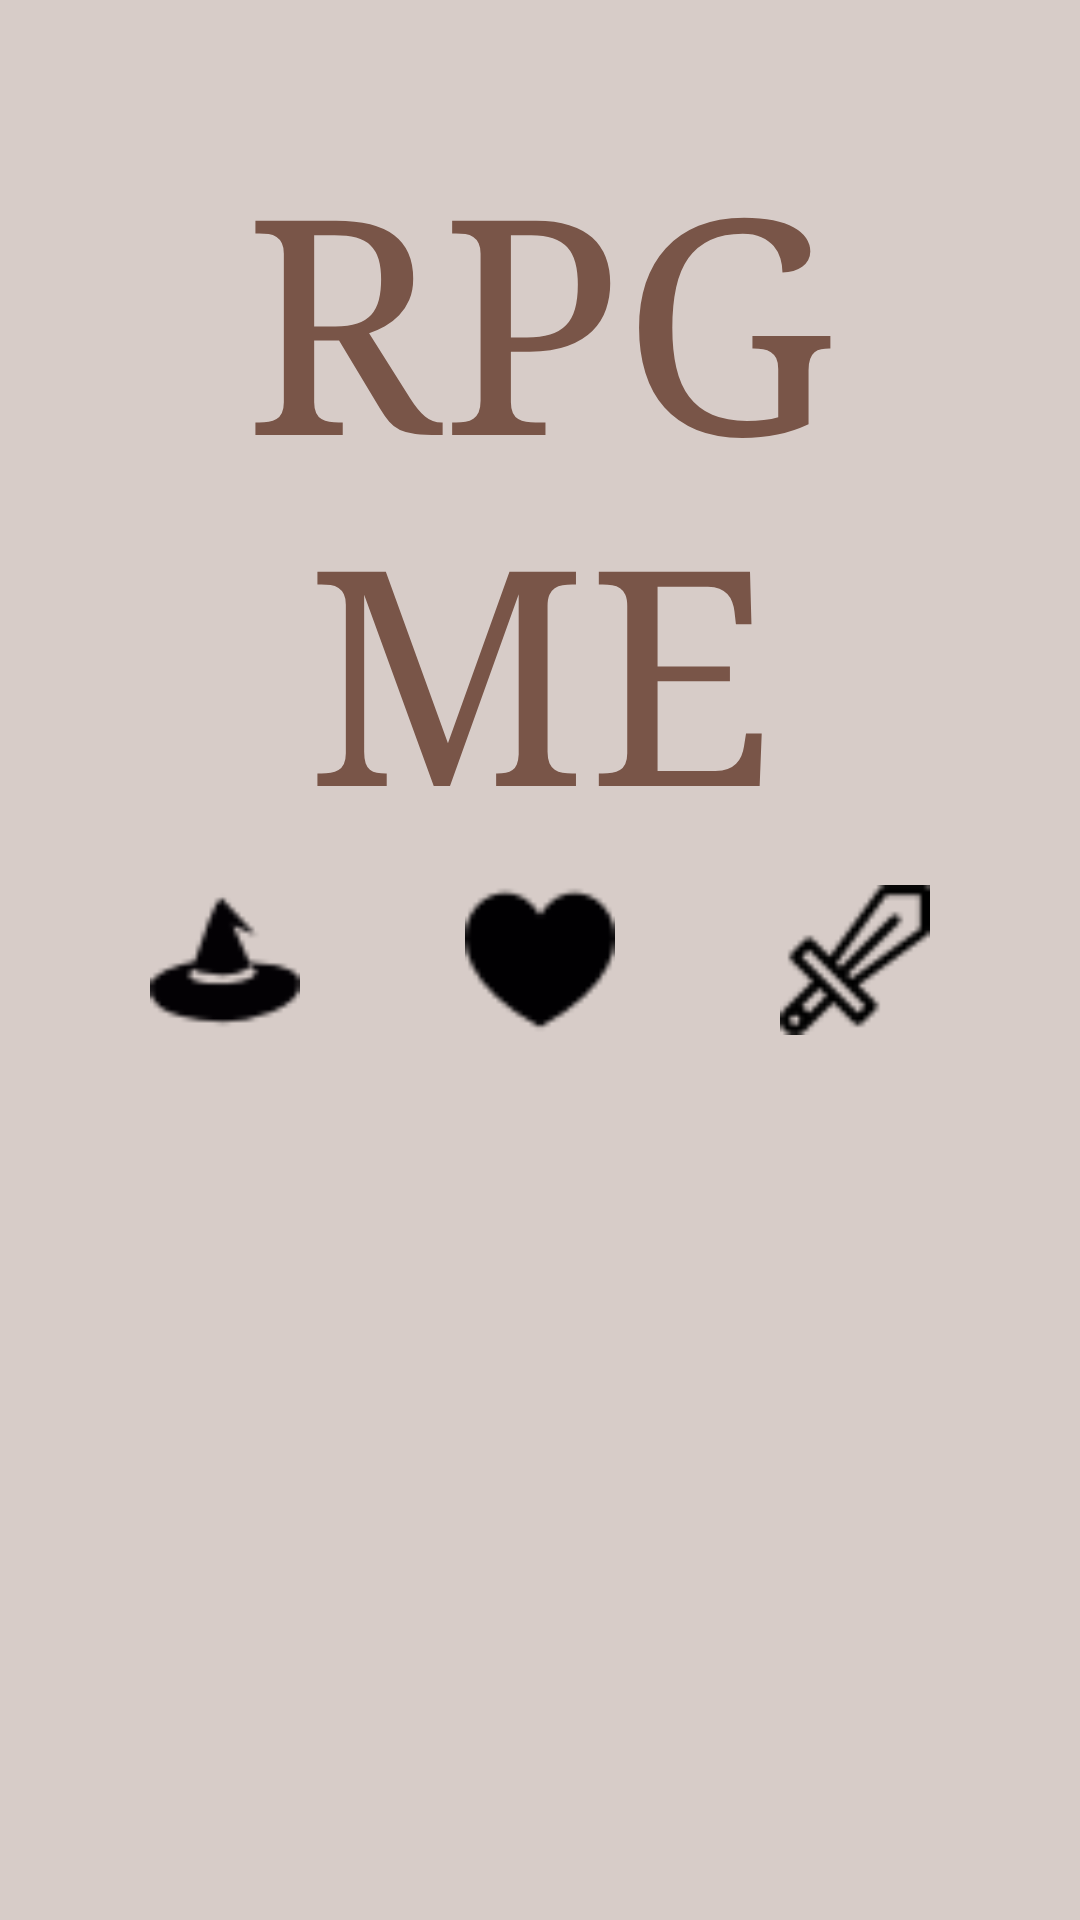

Here is an Android app screen rendered from its layout file. Give the layout XML and the strings, colors and styles it references.
<!-- AndroidManifest.xml: application theme AppTheme -->
<!-- res/layout/activity_splash.xml -->
<?xml version="1.0" encoding="utf-8"?>
<RelativeLayout xmlns:android="http://schemas.android.com/apk/res/android"
    android:orientation="vertical"
    android:background="@color/colorLightBrown"
    android:layout_width="match_parent"
    android:layout_height="match_parent">
    
    <TextView
        android:id="@+id/splash_text"
        android:layout_width="match_parent"
        android:layout_height="wrap_content"
        android:gravity="center_horizontal"
        android:paddingTop="40dp"
        android:text="@string/app_name"
        android:textSize="100sp"
        android:textColor="@color/colorBrown" />

    <ImageView
        android:id="@+id/splash_image_int"
        android:layout_width="50dp"
        android:layout_height="50dp"
        android:layout_centerVertical="true"
        android:layout_marginStart="50dp"
        android:src="@drawable/skill_magic" />

    <ImageView
        android:id="@+id/splash_image_sta"
        android:layout_width="50dp"
        android:layout_height="50dp"
        android:layout_centerInParent="true"
        android:src="@drawable/stat_sta" />

    <ImageView
        android:id="@+id/splash_image_str"
        android:layout_width="50dp"
        android:layout_height="50dp"
        android:layout_centerVertical="true"
        android:layout_alignParentEnd="true"
        android:layout_marginEnd="50dp"
        android:src="@drawable/skill_attack" />


</RelativeLayout>
<!-- resources referenced by this layout -->
<resources>
  <color name="colorBrown">#795548</color>
  <color name="colorLightBrown">#D7CCC8</color>
  <!-- drawable skill_attack: png bitmap (drawable, 779 bytes) -->
  <!-- drawable skill_magic: png bitmap (drawable, 836 bytes) -->
  <!-- drawable stat_sta: png bitmap (drawable, 590 bytes) -->
  <string name="app_name">RPG ME</string>
  <style name="AppTheme" parent="Theme.AppCompat.Light.DarkActionBar">
          
          <item name="colorPrimary">@color/colorPrimary</item>
          <item name="colorPrimaryDark">@color/colorPrimaryDark</item>
          <item name="colorAccent">@color/colorAccent</item>
          <item name="android:typeface">serif</item>
      </style>
  <color name="colorPrimary">#5D4037</color>
  <color name="colorPrimaryDark">#3E2723</color>
  <color name="colorAccent">#7EC5B7</color>
</resources>
